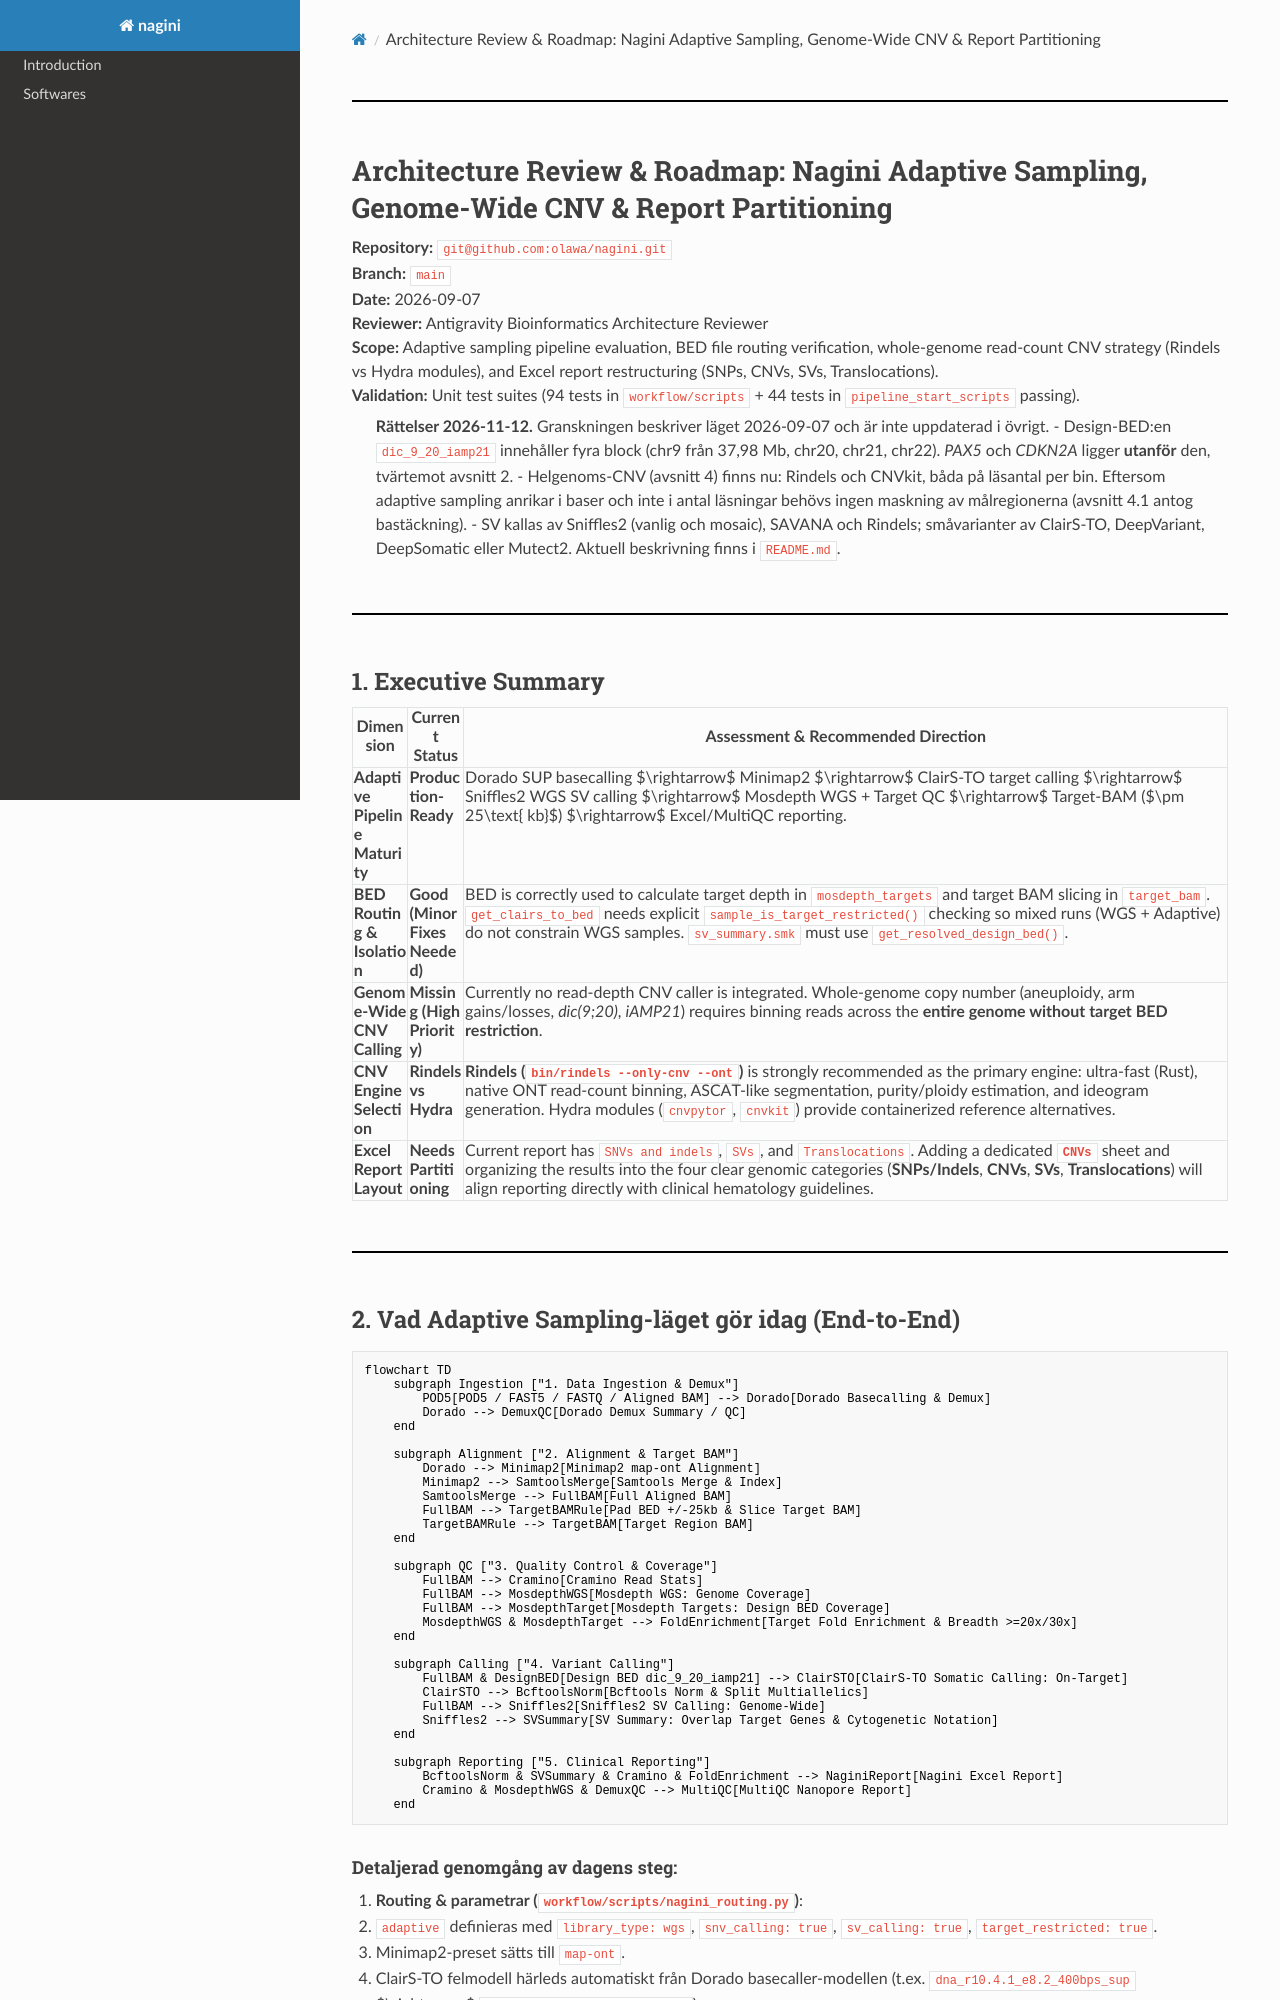

repository: olawa/nagini · page: adaptive_sampling_review_2026_09_07/index.html · generator: mkdocs

# Architecture Review & Roadmap: Nagini Adaptive Sampling, Genome-Wide CNV & Report Partitioning

**Repository:** `git@github.com:olawa/nagini.git`  
**Branch:** `main`  
**Date:** 2026-09-07  
**Reviewer:** Antigravity Bioinformatics Architecture Reviewer  
**Scope:** Adaptive sampling pipeline evaluation, BED file routing verification, whole-genome read-count CNV strategy (Rindels vs Hydra modules), and Excel report restructuring (SNPs, CNVs, SVs, Translocations).  
**Validation:** Unit test suites (94 tests in `workflow/scripts` + 44 tests in `pipeline_start_scripts` passing).

> **Rättelser 2026-11-12.** Granskningen beskriver läget 2026-09-07 och är inte uppdaterad i övrigt.
> - Design-BED:en `dic_9_20_iamp21` innehåller fyra block (chr9 från 37,98 Mb, chr20, chr21, chr22).
>   *PAX5* och *CDKN2A* ligger **utanför** den, tvärtemot avsnitt 2.
> - Helgenoms-CNV (avsnitt 4) finns nu: Rindels och CNVkit, båda på läsantal per bin. Eftersom
>   adaptive sampling anrikar i baser och inte i antal läsningar behövs ingen maskning av målregionerna
>   (avsnitt 4.1 antog bastäckning).
> - SV kallas av Sniffles2 (vanlig och mosaic), SAVANA och Rindels; småvarianter av ClairS-TO,
>   DeepVariant, DeepSomatic eller Mutect2. Aktuell beskrivning finns i `README.md`.

---

## 1. Executive Summary

| Dimension | Current Status | Assessment & Recommended Direction |
|---|---|---|
| **Adaptive Pipeline Maturity** | **Production-Ready** | Dorado SUP basecalling $\rightarrow$ Minimap2 $\rightarrow$ ClairS-TO target calling $\rightarrow$ Sniffles2 WGS SV calling $\rightarrow$ Mosdepth WGS + Target QC $\rightarrow$ Target-BAM ($\pm 25\text{ kb}$) $\rightarrow$ Excel/MultiQC reporting. |
| **BED Routing & Isolation** | **Good (Minor Fixes Needed)** | BED is correctly used to calculate target depth in `mosdepth_targets` and target BAM slicing in `target_bam`. `get_clairs_to_bed` needs explicit `sample_is_target_restricted()` checking so mixed runs (WGS + Adaptive) do not constrain WGS samples. `sv_summary.smk` must use `get_resolved_design_bed()`. |
| **Genome-Wide CNV Calling** | **Missing (High Priority)** | Currently no read-depth CNV caller is integrated. Whole-genome copy number (aneuploidy, arm gains/losses, *dic(9;20)*, *iAMP21*) requires binning reads across the **entire genome without target BED restriction**. |
| **CNV Engine Selection** | **Rindels vs Hydra** | **Rindels (`bin/rindels --only-cnv --ont`)** is strongly recommended as the primary engine: ultra-fast (Rust), native ONT read-count binning, ASCAT-like segmentation, purity/ploidy estimation, and ideogram generation. Hydra modules (`cnvpytor`, `cnvkit`) provide containerized reference alternatives. |
| **Excel Report Layout** | **Needs Partitioning** | Current report has `SNVs and indels`, `SVs`, and `Translocations`. Adding a dedicated **`CNVs`** sheet and organizing the results into the four clear genomic categories (**SNPs/Indels**, **CNVs**, **SVs**, **Translocations**) will align reporting directly with clinical hematology guidelines. |

---
